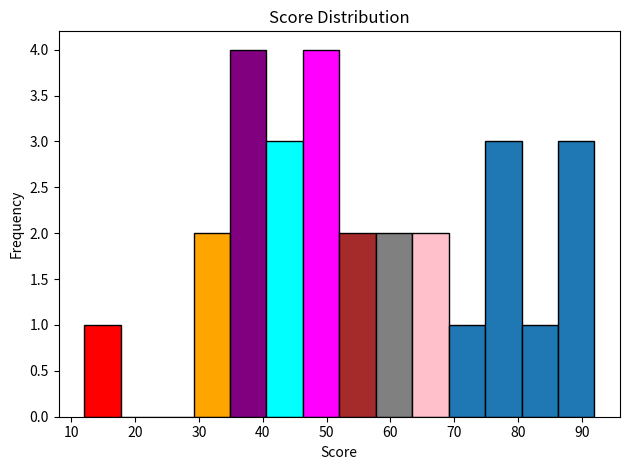

Write the Python code that produced this figure.
import matplotlib.pyplot as plt

# Data
scores = [48, 50, 30, 45, 40, 50, 60, 60, 70, 50, 55, 35, 65, 75, 88, 38, 45, 55, 65, 78, 92, 12, 37, 80, 82, 45, 89, 32]

# Create the histogram and get bar containers
counts, bins, patches = plt.hist(scores, bins=14, edgecolor="black")

# Define a list of colors
colors = ['red', 'green', 'blue', 'orange', 'purple', 'cyan', 'magenta', 'brown', 'gray', 'pink']

# Apply colors to each bar
for patch, color in zip(patches, colors):
    patch.set_facecolor(color)

# Add labels and title
plt.title("Score Distribution")
plt.xlabel("Score")
plt.ylabel("Frequency")

# Show the plot
plt.tight_layout()
plt.show()